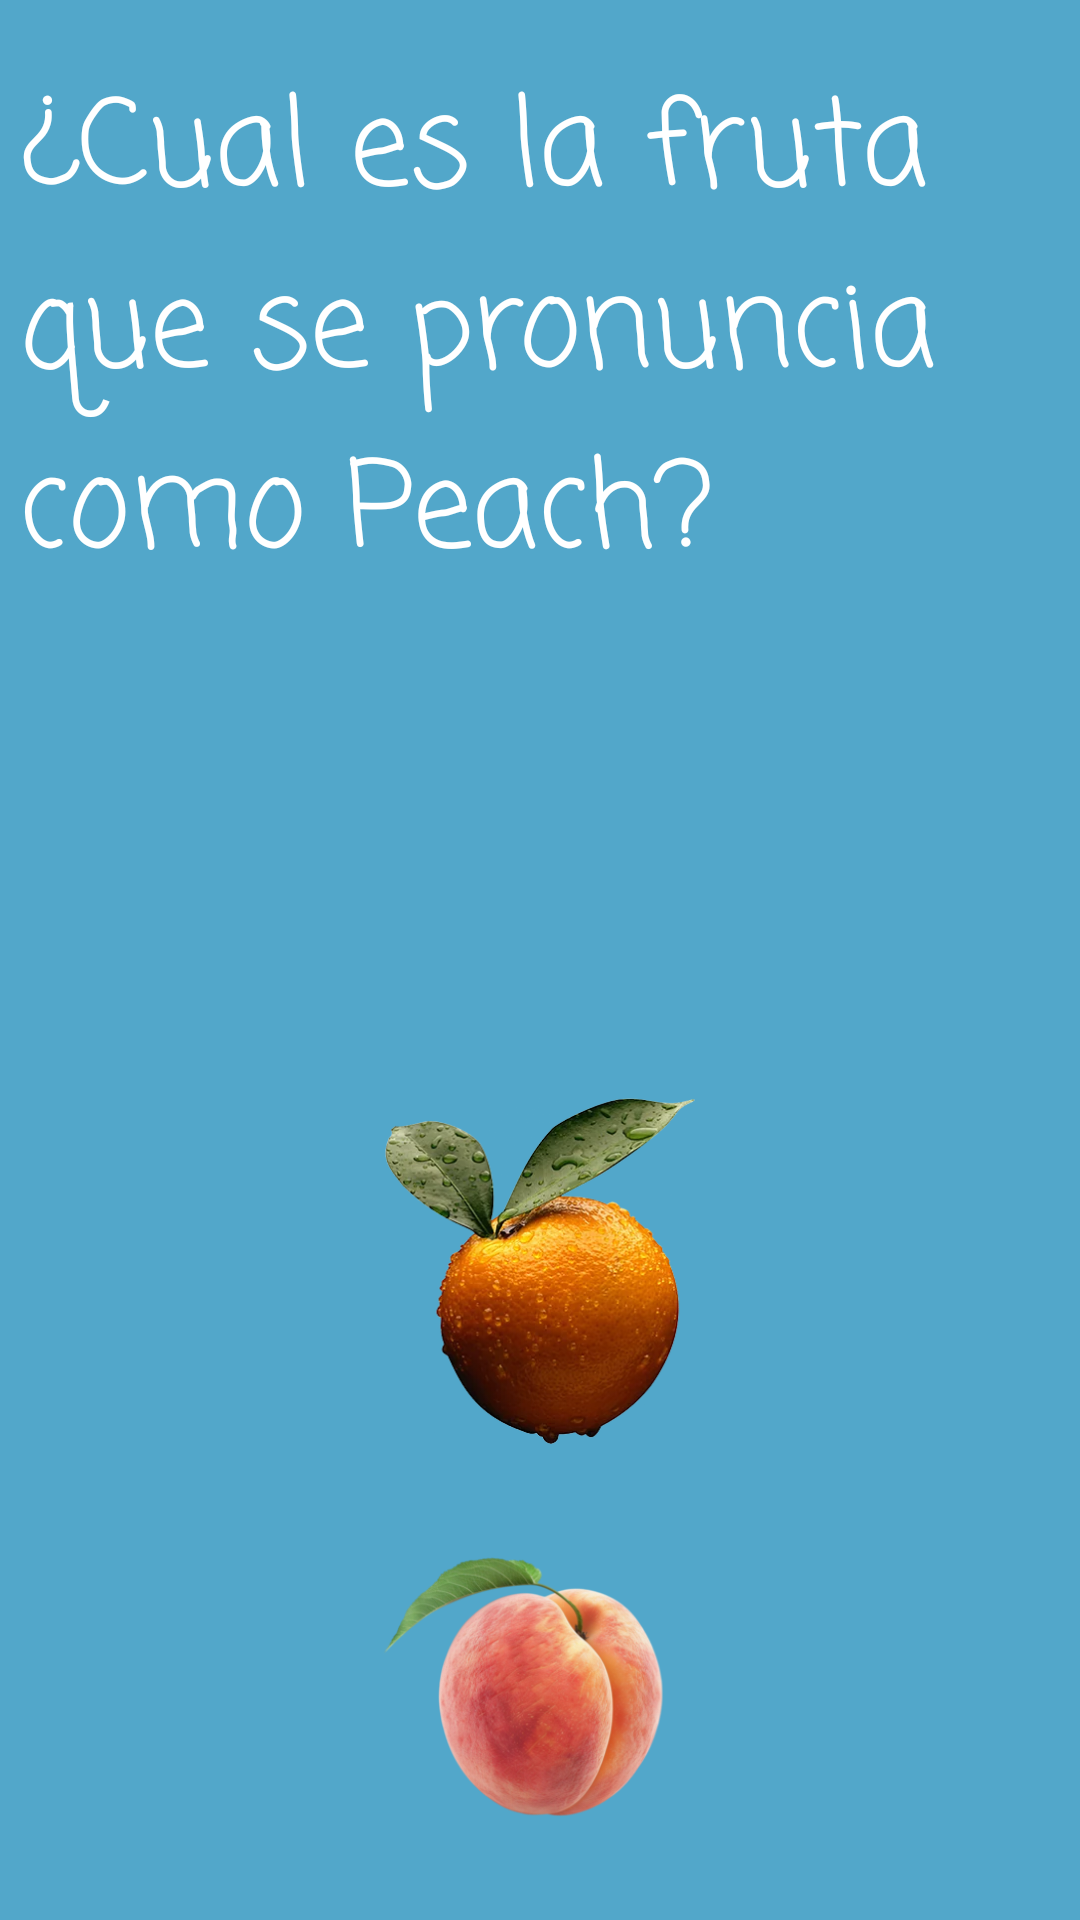

Write the Android layout XML for this screen, with the resource values it uses.
<!-- AndroidManifest.xml: application theme Theme.MiAppJanier -->
<!-- res/layout/pregunta3.xml -->
<?xml version="1.0" encoding="utf-8"?>
<LinearLayout xmlns:android="http://schemas.android.com/apk/res/android"
    xmlns:app="http://schemas.android.com/apk/res-auto"
    xmlns:tools="http://schemas.android.com/tools"
    android:orientation="vertical"
    android:id="@+id/main"
    android:background="@color/blue"
    android:layout_width="match_parent"
    android:layout_height="match_parent"
    tools:context=".Pregunta3">

    <TextView
        android:layout_width="347dp"
        android:layout_height="wrap_content"
        android:layout_gravity="center"
        android:layout_marginTop="20dp"
        android:fontFamily="casual"
        android:onClick="textS"
        android:text="@string/quest2"
        android:textColor="@color/white"
        android:textSize="40sp" />

    <ImageView
        android:layout_width="129dp"
        android:layout_height="123dp"
        android:layout_gravity="center"
        android:layout_marginTop="20dp"
        android:onClick="Fallo"
        android:src="@drawable/img_15" />

    <ImageView
        android:layout_width="104dp"
        android:layout_height="118dp"
        android:layout_gravity="center"
        android:layout_marginTop="20dp"
        android:onClick="Fallo1"
        android:src="@drawable/img_16" />
    <ImageView
        android:layout_width="129dp"
        android:layout_height="123dp"
        android:layout_gravity="center"
        android:onClick="Peach"
        android:layout_marginTop="20dp"
        android:src="@drawable/img_17"/>

</LinearLayout>
<!-- resources referenced by this layout -->
<resources>
  <color name="blue">#52A7CA</color>
  <color name="white">#FFFFFFFF</color>
  <!-- drawable img_16: png bitmap (drawable, 161196 bytes) -->
  <!-- drawable img_17: png bitmap (drawable, 135702 bytes) -->
  <string name="quest2">¿Cual es la fruta que se pronuncia como "Peach"?</string>
  <style name="Theme.MiAppJanier" parent="Base.Theme.MiAppJanier" />
  <style name="Base.Theme.MiAppJanier" parent="Theme.Material3.DayNight.NoActionBar">
          
          
      </style>
</resources>
